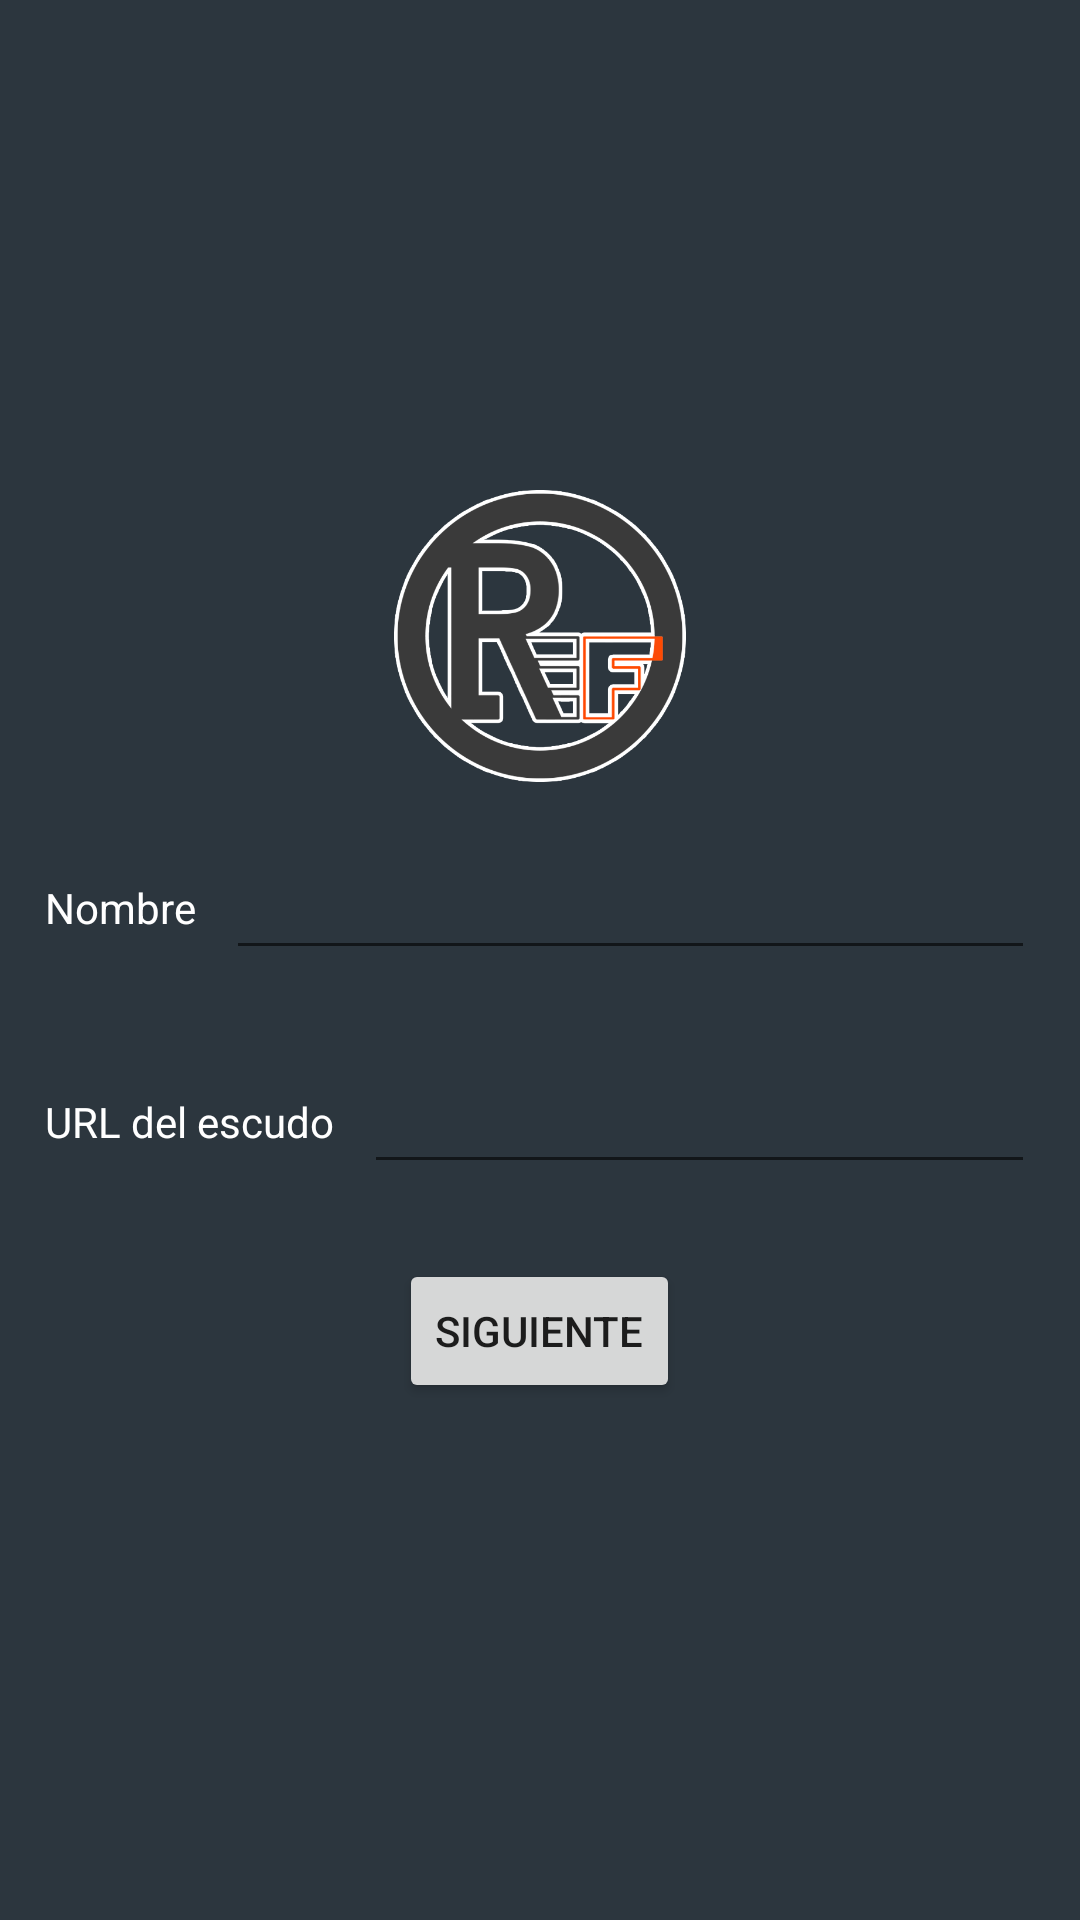

Produce the Android XML layout that renders to this screen, including the resource entries it uses.
<!-- AndroidManifest.xml: application theme Theme.EasyRef -->
<!-- res/layout/datos_equipo_fragment.xml -->
<?xml version="1.0" encoding="utf-8"?>
<LinearLayout xmlns:android="http://schemas.android.com/apk/res/android"
    android:layout_width="match_parent"
    android:layout_height="match_parent"
    android:gravity="center"
    android:background="@color/fondo_general">
<ScrollView
    android:layout_width="match_parent"
    android:layout_height="wrap_content">
    <LinearLayout
        android:layout_width="match_parent"
        android:layout_height="wrap_content"
        android:orientation="vertical"
        android:gravity="center">

        <ImageView
            android:id="@+id/escudoEquipo"
            android:layout_width="100dp"
            android:layout_height="100dp"
            android:src="@drawable/icono_sin"
            android:layout_marginBottom="5dp"/>
        <LinearLayout
            android:layout_width="match_parent"
            android:layout_height="wrap_content"
            android:orientation="horizontal"
            android:gravity="center"
            android:layout_margin="15dp">
            <TextView
                android:textColor="@color/white"
                android:layout_width="wrap_content"
                android:layout_height="wrap_content"
                android:text="Nombre"></TextView>
            <EditText
                android:textColor="@color/white"
                android:id="@+id/NombreEquipo"
                android:layout_width="match_parent"
                android:layout_height="wrap_content"
                android:layout_marginLeft="10dp"/>
        </LinearLayout>
        <LinearLayout
            android:layout_width="match_parent"
            android:layout_height="wrap_content"
            android:orientation="horizontal"
            android:gravity="center"
            android:layout_margin="15dp">
            <TextView
                android:textColor="@color/white"
                android:layout_width="wrap_content"
                android:layout_height="wrap_content"
                android:text="URL del escudo"></TextView>
            <EditText
                android:textColor="@color/white"
                android:id="@+id/urlEscudo"
                android:layout_width="match_parent"
                android:layout_height="wrap_content"
                android:layout_marginLeft="10dp"/>
        </LinearLayout>
        <Button
            android:layout_width="wrap_content"
            android:layout_height="wrap_content"
            android:layout_margin="10dp"
            android:text="SIGUIENTE"
            android:id="@+id/siguiente"></Button>


    </LinearLayout>
</ScrollView>
</LinearLayout>
<!-- resources referenced by this layout -->
<resources>
  <color name="fondo_general">#2C363E</color>
  <color name="white">#FFFFFFFF</color>
  <!-- drawable icono_sin: png bitmap (drawable-v24, 50572 bytes) -->
  <style name="Theme.EasyRef" parent="Theme.MaterialComponents.DayNight.DarkActionBar">
          
          <item name="colorPrimary">@color/naranja_general</item>
          <item name="colorPrimaryVariant">@color/fondo_general</item>
          <item name="colorOnPrimary">@color/white</item>
          
          <item name="colorSecondary">@color/naranja_chillon</item>
          <item name="colorSecondaryVariant">@color/naranja</item>
          <item name="colorOnSecondary">@color/black</item>
          
          <item name="android:statusBarColor">?attr/colorPrimaryVariant</item>
          
      </style>
  <color name="naranja_general">#fc4b08</color>
  <color name="naranja_chillon">#FF7541</color>
  <color name="naranja">#fc4b08</color>
  <color name="black">#FF000000</color>
</resources>
